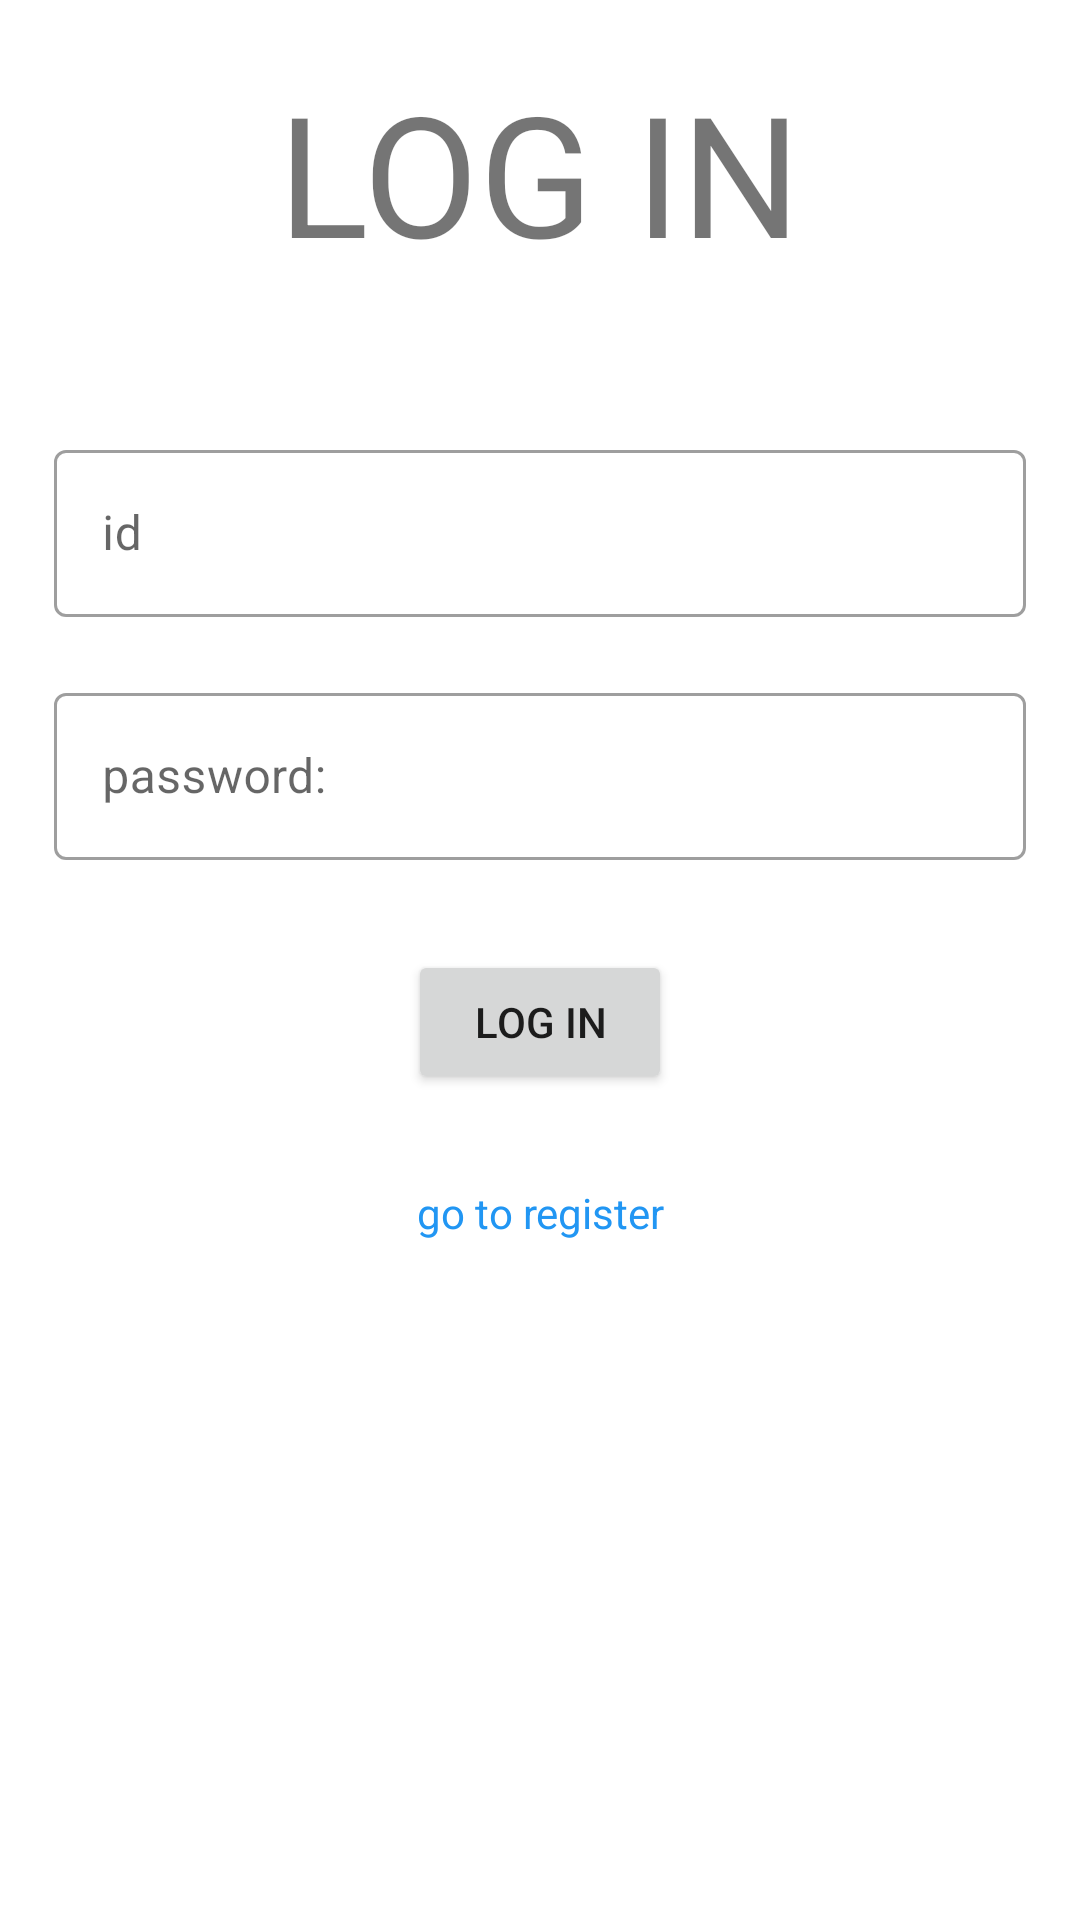

Layout XML and referenced resources for this Android screen:
<!-- AndroidManifest.xml: application theme Theme.StatuseInWorkApp -->
<!-- res/layout/fragment_login.xml -->
<?xml version="1.0" encoding="utf-8"?>
<layout xmlns:android="http://schemas.android.com/apk/res/android"
    xmlns:tools="http://schemas.android.com/tools"
    xmlns:app="http://schemas.android.com/apk/res-auto">

    <data>

    </data>

    <LinearLayout
        android:layout_width="match_parent"
        android:layout_height="match_parent"
        tools:context=".ui.login.LoginFragment"
        android:orientation="vertical">

        <TextView
            android:layout_width="wrap_content"
            android:layout_height="wrap_content"
            android:text="@string/login"
            android:layout_gravity="center"
            android:textSize="56sp"
            android:layout_marginTop="20dp"
            android:textAllCaps="true"/>

        <com.google.android.material.textfield.TextInputLayout
            android:layout_width="match_parent"
            android:layout_height="wrap_content"
            android:layout_marginStart="18dp"
            android:layout_marginEnd="18dp"
            android:layout_marginTop="50dp"
            android:hint="@string/id"
            style="@style/Widget.MaterialComponents.TextInputLayout.OutlinedBox">

            <com.google.android.material.textfield.TextInputEditText
                android:id="@+id/edt_id"
                android:layout_width="match_parent"
                android:layout_height="wrap_content" />

        </com.google.android.material.textfield.TextInputLayout>

        <com.google.android.material.textfield.TextInputLayout
            android:layout_width="match_parent"
            android:layout_height="wrap_content"
            android:layout_marginStart="18dp"
            android:layout_marginEnd="18dp"
            android:layout_marginTop="20dp"
            android:hint="@string/password"
            style="@style/Widget.MaterialComponents.TextInputLayout.OutlinedBox">

            <com.google.android.material.textfield.TextInputEditText
                android:id="@+id/edt_password_login"
                android:layout_width="match_parent"
                android:layout_height="wrap_content" />

        </com.google.android.material.textfield.TextInputLayout>


        <Button
            android:id="@+id/btn_login"
            android:layout_width="wrap_content"
            android:layout_height="wrap_content"
            android:layout_marginTop="30dp"
            android:text="@string/login"
            android:gravity="center"
            android:layout_gravity="center"/>

        <TextView
            android:id="@+id/txv_go_to_register"
            android:layout_width="wrap_content"
            android:layout_height="wrap_content"
            android:layout_marginTop="30dp"
            android:text="@string/go_to_register"
            android:textColor="@color/linkColor"
            android:gravity="center"
            android:layout_gravity="center"/>



    </LinearLayout>
</layout>
<!-- resources referenced by this layout -->
<resources>
  <color name="linkColor">#2196F3</color>
  <string name="go_to_register">go to register</string>
  <string name="id">id</string>
  <string name="login">log in</string>
  <string name="password">password:</string>
  <style name="Theme.StatuseInWorkApp" parent="Theme.MaterialComponents.DayNight.DarkActionBar">
          
          <item name="colorPrimary">@color/purple_500</item>
          <item name="colorPrimaryVariant">@color/purple_700</item>
          <item name="colorOnPrimary">@color/white</item>
          
          <item name="colorSecondary">@color/teal_200</item>
          <item name="colorSecondaryVariant">@color/teal_700</item>
          <item name="colorOnSecondary">@color/black</item>
          
          <item name="android:statusBarColor" tools:targetApi="l">?attr/colorPrimaryVariant</item>
          
      </style>
  <color name="purple_500">#FF6200EE</color>
  <color name="purple_700">#FF3700B3</color>
  <color name="white">#FFFFFFFF</color>
  <color name="teal_200">#FF03DAC5</color>
  <color name="teal_700">#FF018786</color>
  <color name="black">#FF000000</color>
</resources>
